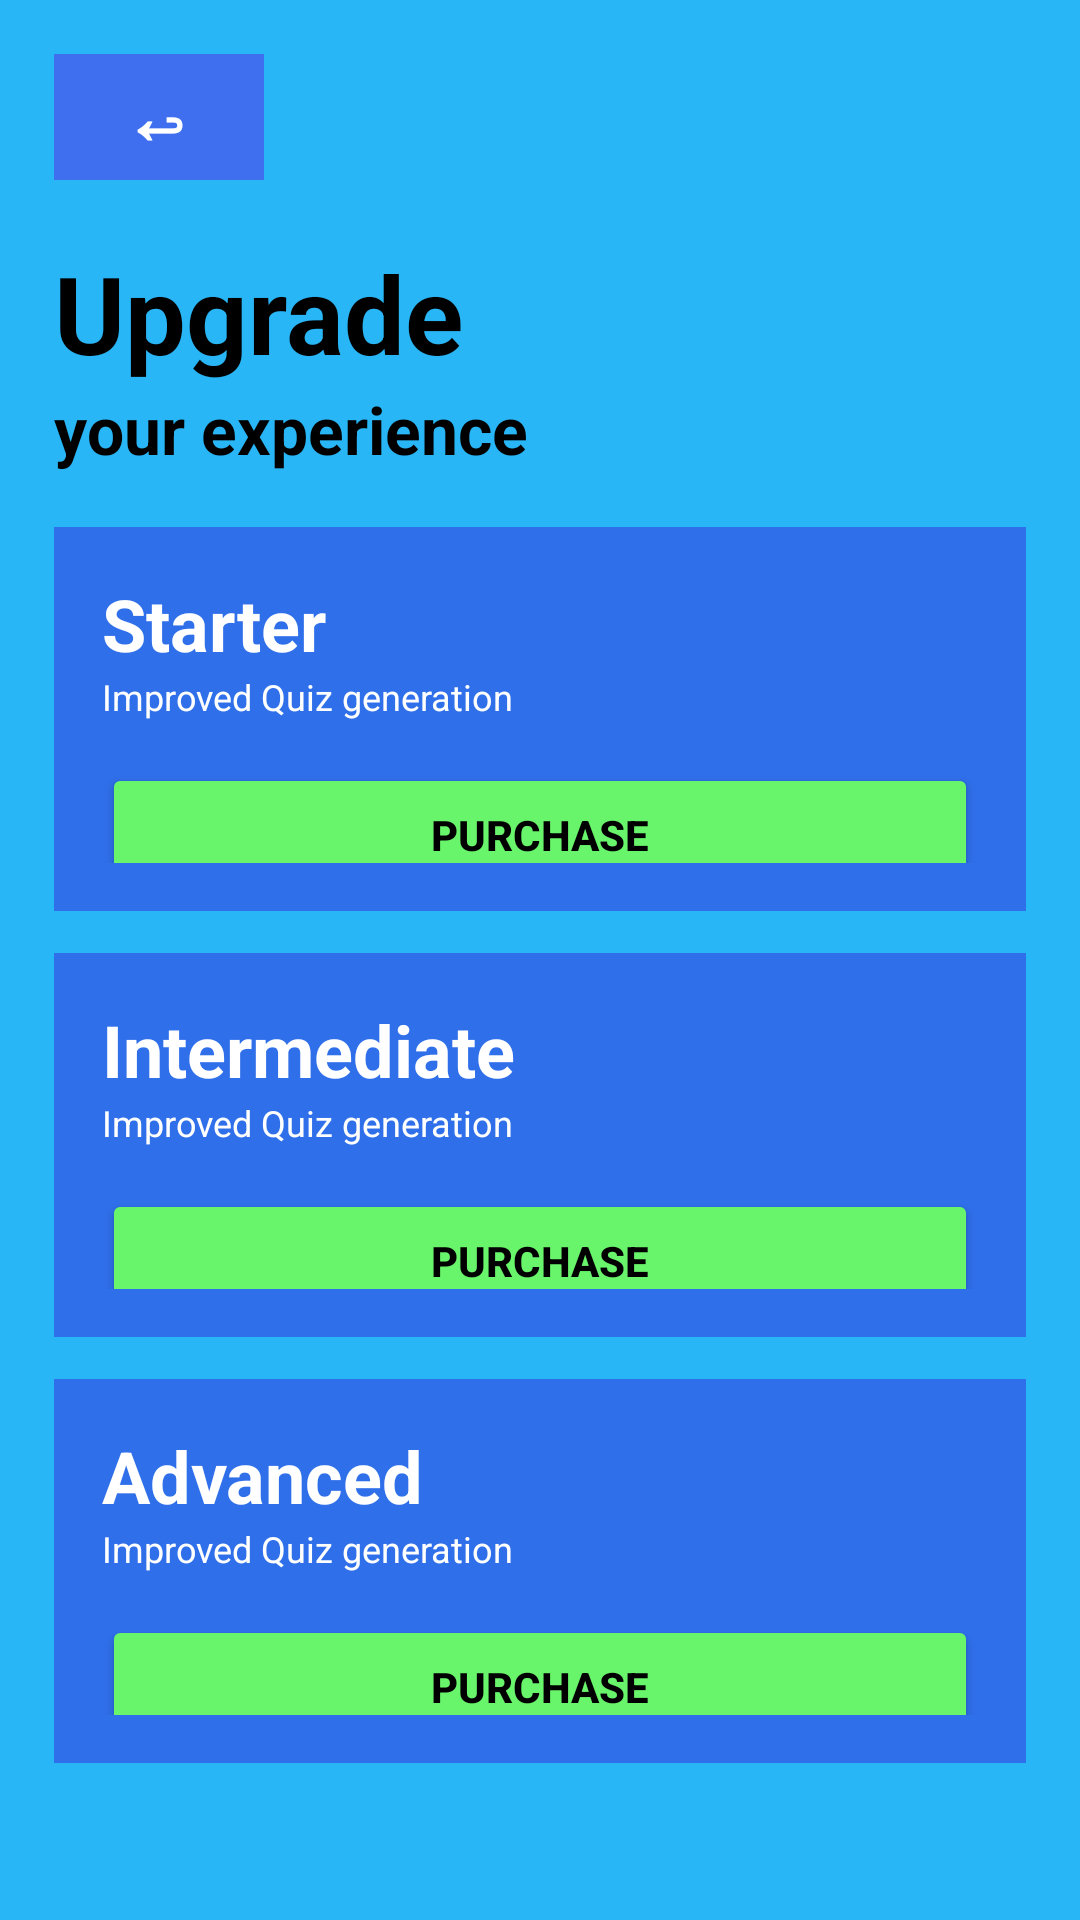

Write the Android layout XML for this screen, with the resource values it uses.
<!-- AndroidManifest.xml: application theme Theme.LLMLearningAssistant -->
<!-- res/layout/activity_upgrade.xml -->
<?xml version="1.0" encoding="utf-8"?>
<FrameLayout xmlns:android="http://schemas.android.com/apk/res/android"
    android:layout_width="match_parent"
    android:layout_height="match_parent"
    android:background="#29B6F6">

    <ScrollView
        android:layout_width="match_parent"
        android:layout_height="match_parent"
        android:padding="18dp">

        <LinearLayout
            android:layout_width="match_parent"
            android:layout_height="wrap_content"
            android:orientation="vertical">

            <TextView
                android:layout_width="70dp"
                android:layout_height="42dp"
                android:gravity="center"
                android:text="↩"
                android:textColor="#FFFFFF"
                android:textSize="24sp"
                android:textStyle="bold"
                android:background="#3F6FEF"
                android:layout_marginBottom="20dp" />

            <TextView
                android:layout_width="wrap_content"
                android:layout_height="wrap_content"
                android:text="Upgrade"
                android:textSize="36sp"
                android:textStyle="bold"
                android:textColor="#000000" />

            <TextView
                android:layout_width="wrap_content"
                android:layout_height="wrap_content"
                android:text="your experience"
                android:textSize="22sp"
                android:textStyle="bold"
                android:textColor="#000000"
                android:layout_marginBottom="18dp" />

            <LinearLayout
                android:layout_width="match_parent"
                android:layout_height="128dp"
                android:orientation="vertical"
                android:background="#2F6FEA"
                android:padding="16dp"
                android:layout_marginBottom="14dp">

                <TextView
                    android:text="Starter"
                    android:textSize="24sp"
                    android:textStyle="bold"
                    android:textColor="#FFFFFF"
                    android:layout_width="wrap_content"
                    android:layout_height="wrap_content" />

                <TextView
                    android:text="Improved Quiz generation"
                    android:textColor="#FFFFFF"
                    android:textSize="12sp"
                    android:layout_width="wrap_content"
                    android:layout_height="wrap_content" />

                <Button
                    android:id="@+id/starterPurchaseButton"
                    android:layout_width="match_parent"
                    android:layout_height="48dp"
                    android:text="Purchase"
                    android:textStyle="bold"
                    android:layout_marginTop="14dp"
                    android:backgroundTint="#69F56B"
                    android:textColor="#000000" />
            </LinearLayout>

            <LinearLayout
                android:layout_width="match_parent"
                android:layout_height="128dp"
                android:orientation="vertical"
                android:background="#2F6FEA"
                android:padding="16dp"
                android:layout_marginBottom="14dp">

                <TextView
                    android:text="Intermediate"
                    android:textSize="24sp"
                    android:textStyle="bold"
                    android:textColor="#FFFFFF"
                    android:layout_width="wrap_content"
                    android:layout_height="wrap_content" />

                <TextView
                    android:text="Improved Quiz generation"
                    android:textColor="#FFFFFF"
                    android:textSize="12sp"
                    android:layout_width="wrap_content"
                    android:layout_height="wrap_content" />

                <Button
                    android:id="@+id/intermediatePurchaseButton"
                    android:layout_width="match_parent"
                    android:layout_height="48dp"
                    android:text="Purchase"
                    android:textStyle="bold"
                    android:layout_marginTop="14dp"
                    android:backgroundTint="#69F56B"
                    android:textColor="#000000" />
            </LinearLayout>

            <LinearLayout
                android:layout_width="match_parent"
                android:layout_height="128dp"
                android:orientation="vertical"
                android:background="#2F6FEA"
                android:padding="16dp">

                <TextView
                    android:text="Advanced"
                    android:textSize="24sp"
                    android:textStyle="bold"
                    android:textColor="#FFFFFF"
                    android:layout_width="wrap_content"
                    android:layout_height="wrap_content" />

                <TextView
                    android:text="Improved Quiz generation"
                    android:textColor="#FFFFFF"
                    android:textSize="12sp"
                    android:layout_width="wrap_content"
                    android:layout_height="wrap_content" />

                <Button
                    android:id="@+id/advancedPurchaseButton"
                    android:layout_width="match_parent"
                    android:layout_height="48dp"
                    android:text="Purchase"
                    android:textStyle="bold"
                    android:layout_marginTop="14dp"
                    android:backgroundTint="#69F56B"
                    android:textColor="#000000" />
            </LinearLayout>

        </LinearLayout>
    </ScrollView>

    <View
        android:id="@+id/sheetBackground"
        android:layout_width="match_parent"
        android:layout_height="match_parent"
        android:background="#66000000"
        android:visibility="gone" />

    <LinearLayout
        android:id="@+id/paymentSheet"
        android:layout_width="match_parent"
        android:layout_height="300dp"
        android:layout_gravity="bottom"
        android:orientation="vertical"
        android:background="#FFFFFF"
        android:padding="18dp"
        android:visibility="gone">

        <TextView
            android:text="G Pay"
            android:textSize="24sp"
            android:textStyle="bold"
            android:textColor="#222222"
            android:layout_width="wrap_content"
            android:layout_height="wrap_content"
            android:layout_marginBottom="16dp" />

        <TextView
            android:id="@+id/selectedPlanText"
            android:layout_width="match_parent"
            android:layout_height="44dp"
            android:text="Plan selected"
            android:gravity="center_vertical"
            android:background="#DDDDDD"
            android:paddingStart="16dp"
            android:textColor="#555555"
            android:layout_marginBottom="10dp" />

        <TextView
            android:layout_width="match_parent"
            android:layout_height="44dp"
            android:text=""
            android:background="#DDDDDD"
            android:layout_marginBottom="10dp" />

        <TextView
            android:layout_width="match_parent"
            android:layout_height="44dp"
            android:text=""
            android:background="#DDDDDD"
            android:layout_marginBottom="10dp" />

        <Button
            android:id="@+id/confirmPaymentButton"
            android:layout_width="match_parent"
            android:layout_height="48dp"
            android:text="Confirm Payment"
            android:textStyle="bold"
            android:backgroundTint="#69F56B"
            android:textColor="#000000" />

        <Button
            android:id="@+id/cancelPaymentButton"
            android:layout_width="match_parent"
            android:layout_height="44dp"
            android:text="Cancel"
            android:backgroundTint="#CCCCCC"
            android:textColor="#000000" />

    </LinearLayout>

</FrameLayout>
<!-- resources referenced by this layout -->
<resources>
  <style name="Theme.LLMLearningAssistant" parent="Base.Theme.LLMLearningAssistant" />
  <style name="Base.Theme.LLMLearningAssistant" parent="Theme.Material3.DayNight.NoActionBar">
          
          
      </style>
</resources>
